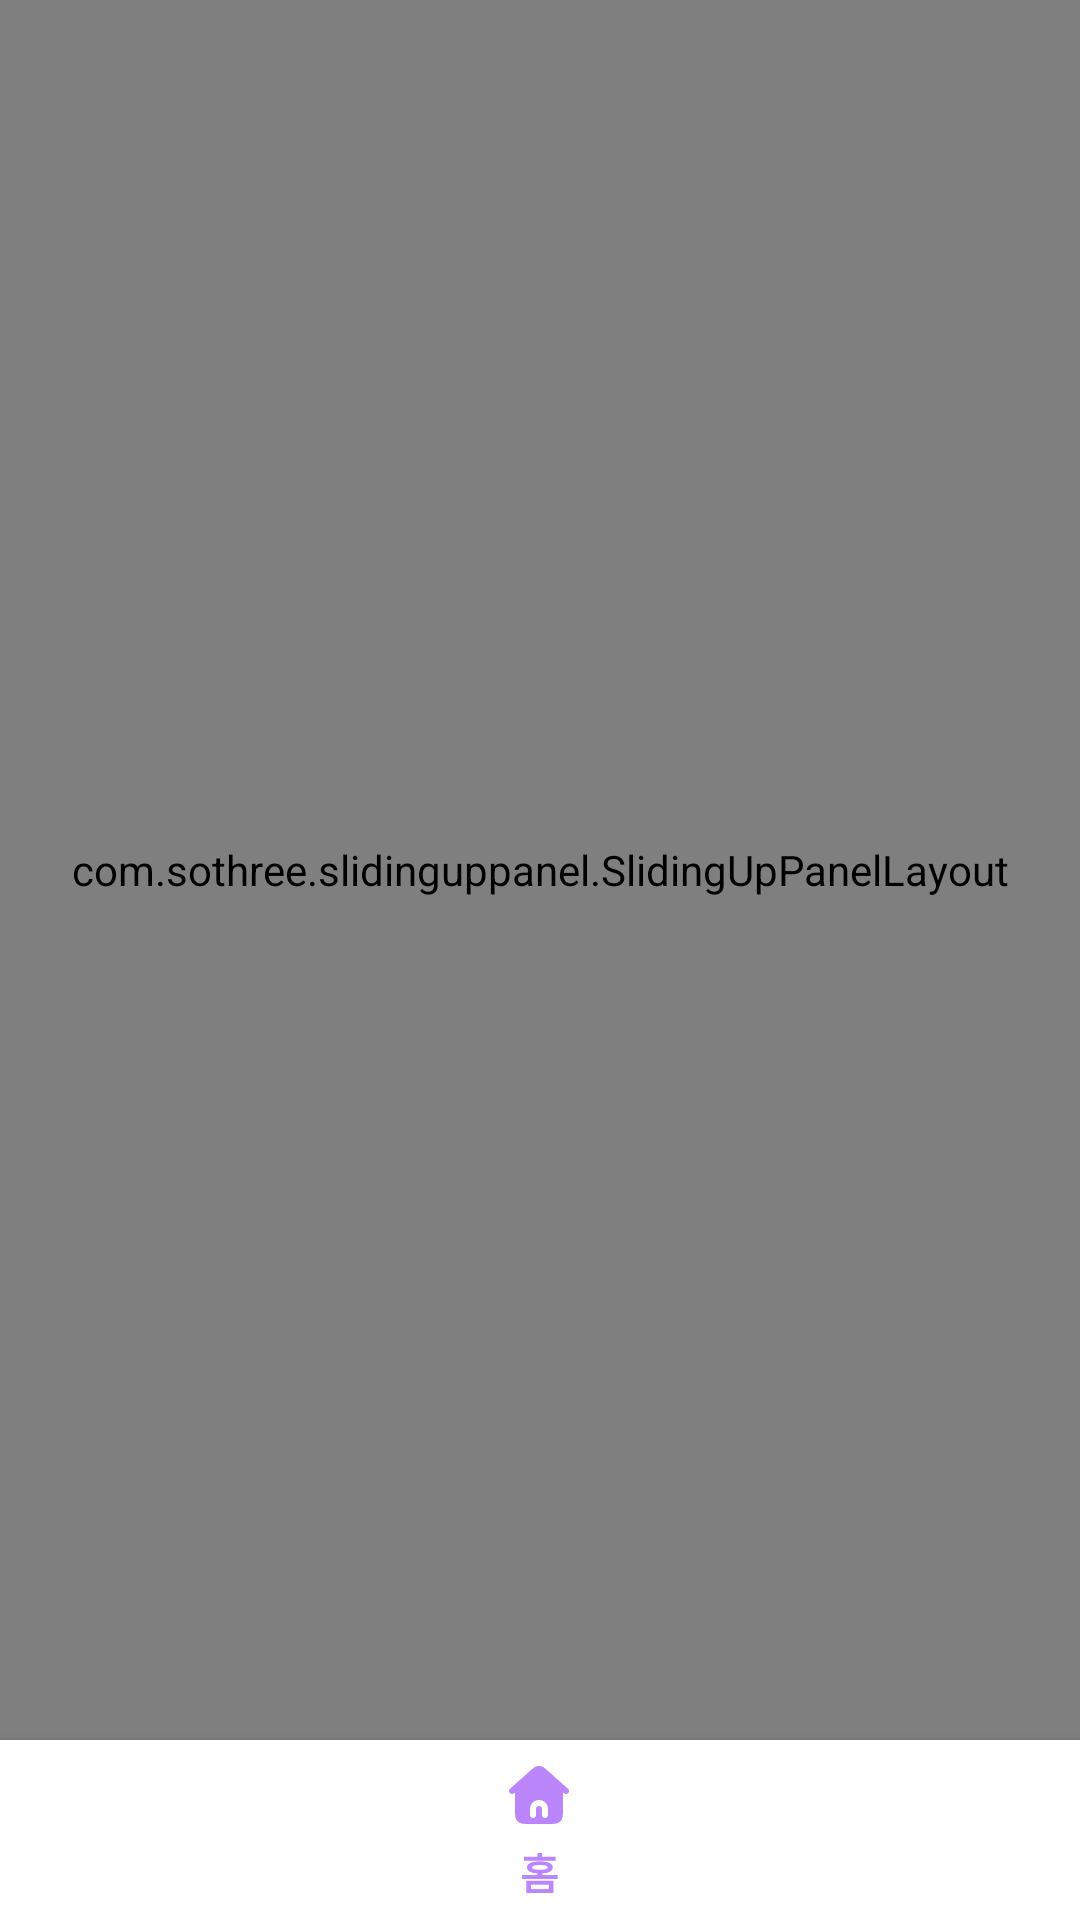

The Android layout XML behind this screen, and the referenced resources:
<!-- AndroidManifest.xml: activity theme Theme.Music -->
<!-- res/layout/activity_main.xml -->
<?xml version="1.0" encoding="utf-8"?>
<layout xmlns:tools="http://schemas.android.com/tools"
    xmlns:android="http://schemas.android.com/apk/res/android"
    xmlns:app="http://schemas.android.com/apk/res-auto">

    <data>

        <variable
            name="vm"
            type="com.example.music.ui.MainViewModel" />
    </data>

    <LinearLayout
        android:id="@+id/main_layout"
        android:layout_width="match_parent"
        android:layout_height="match_parent"
        android:orientation="vertical"
        android:background="#ffffff">

        <com.sothree.slidinguppanel.SlidingUpPanelLayout
            xmlns:sothree="http://schemas.android.com/apk/res-auto"
            android:id="@+id/main_up_panel"
            android:layout_width="match_parent"
            android:layout_height="0dp"
            android:layout_weight="1"
            android:gravity="bottom"
            sothree:umanoPanelHeight="58dp"
            sothree:umanoParallaxOffset="100dp"
            sothree:umanoShadowHeight="4dp"
            tools:ignore="MissingConstraints">

            <LinearLayout
                android:layout_width="match_parent"
                android:layout_height="match_parent"
                android:orientation="vertical">

                <RelativeLayout
                    android:layout_width="match_parent"
                    android:layout_height="56dp"
                    android:elevation="3dp">
                    <TextView
                        android:layout_marginStart="16dp"
                        android:layout_centerVertical="true"
                        android:textStyle="bold"
                        android:text="@string/str_home"
                        android:textColor="@color/black"
                        android:textSize="20sp"
                        android:layout_width="wrap_content"
                        android:layout_height="wrap_content" />

                </RelativeLayout>
                <FrameLayout
                    android:id="@+id/main_frame"
                    android:layout_width="match_parent"
                    android:layout_height="match_parent">

                </FrameLayout>
            </LinearLayout>

            <RelativeLayout
                android:id="@+id/main_panel_layout"
                android:layout_width="match_parent"
                android:layout_height="match_parent"
                android:background="@color/white"
                android:clickable="false"
                android:focusable="false" />
        </com.sothree.slidinguppanel.SlidingUpPanelLayout>

        <com.google.android.material.bottomnavigation.BottomNavigationView
            android:id="@+id/main_tabs"
            android:layout_width="match_parent"
            android:layout_height="60dp"
            selectedItemId="@{vm.nowTab}"
            android:background="@color/white"
            app:itemIconTint="@drawable/menu_item_color"
            app:itemTextColor="@drawable/menu_item_color"
            app:labelVisibilityMode="labeled"
            app:layout_constraintBottom_toBottomOf="parent"
            app:layout_constraintLeft_toLeftOf="parent"
            app:menu="@menu/menu_tabs" />
    </LinearLayout>
</layout>
<!-- resources referenced by this layout -->
<resources>
  <color name="black">#FF000000</color>
  <color name="white">#FFFFFFFF</color>
  <!-- drawable menu_item_color (drawable) -->
  <?xml version="1.0" encoding="utf-8"?>
  <selector xmlns:android="http://schemas.android.com/apk/res/android">
      <item android:state_checked="true" android:color="#BB86FC"/>
      <item android:state_checked="false" android:color="#A6A6A6"/>
  </selector>
  <string name="str_home">홈</string>
  <style name="Theme.Music" parent="Theme.AppCompat.Light.NoActionBar" />
</resources>
